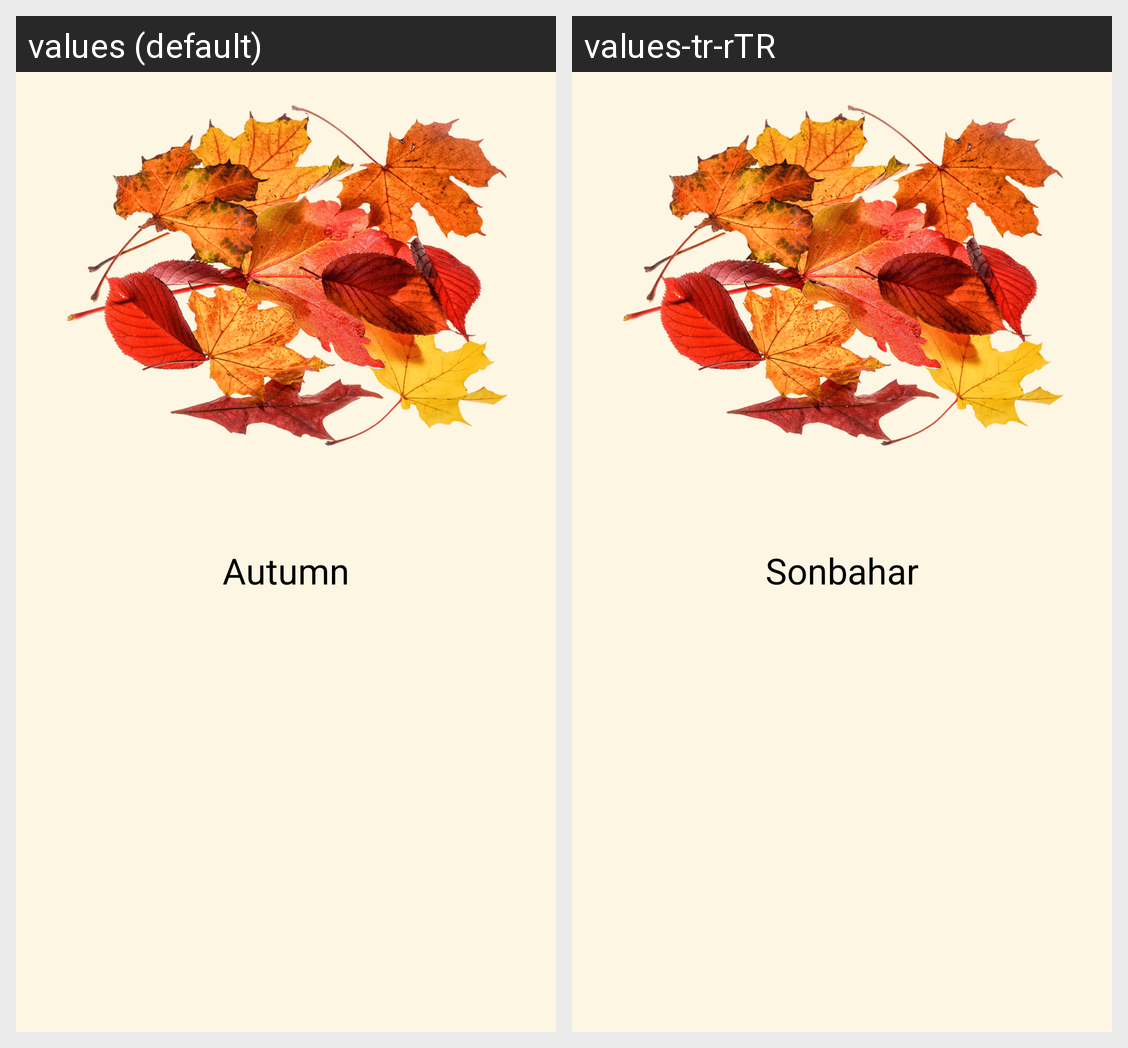

The Android screen above is rendered under two locales of the same app. Produce the string resources it draws, with the default and per-locale values.
Android screen res/layout/activity_main.xml rendered under 2 locales, left to right: values (default), values-tr-rTR. Device: Nexus 5 (rendered at 1080×1920; each locale shown at half size, 540×960, under a caption strip naming it); theme Theme.Childrenapp.
Strings drawn on this screen, with the default value and each locale's value (text and hints the layout hard-codes, and strings that could not be matched under every locale, appear in the picture but are not listed):

autumn_text
  values: Autumn
  values-tr-rTR: Sonbahar

autumn
  values: Autumn
  values-tr-rTR: Sonbahar
